Labelled photos from "dataset", an image-classification folder in JuanFe202122431/Miniproyecto3. The possible labels are: odocoileus hemionus, otospermophilus beecheyi, otospermophilus variegatus, phoca vitulina, sciurus niger, sylvilagus audubonii.

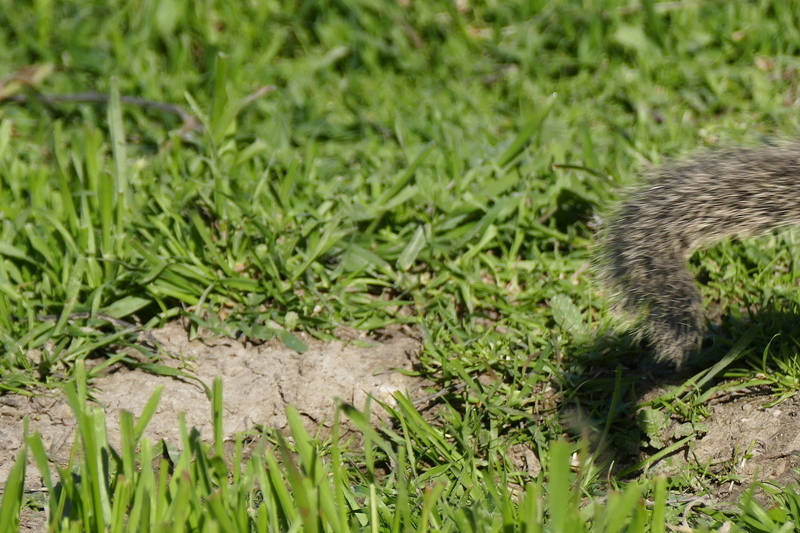
Label: otospermophilus beecheyi

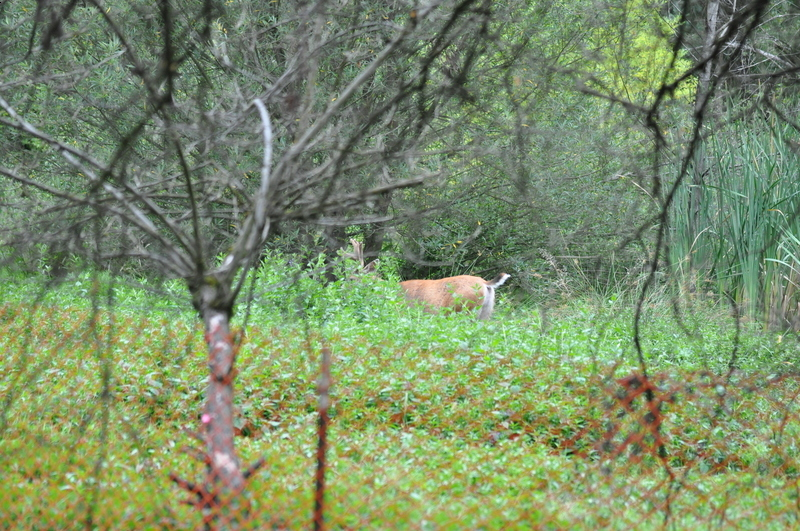
Label: odocoileus hemionus

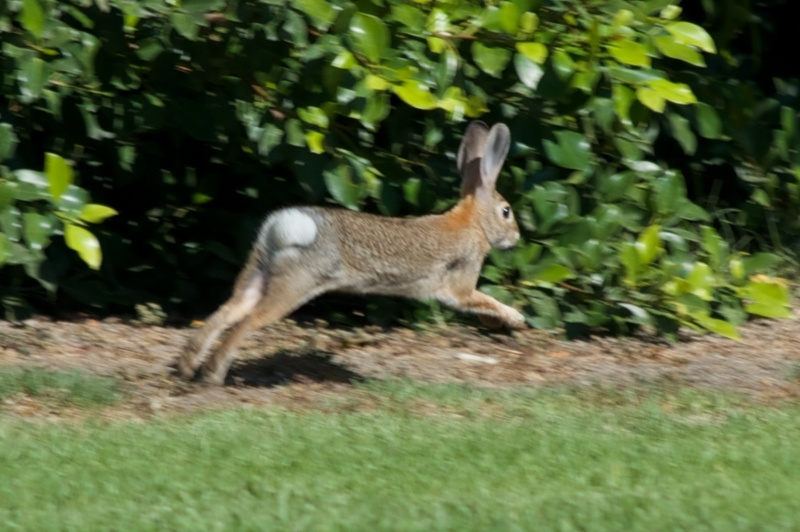
Label: sylvilagus audubonii

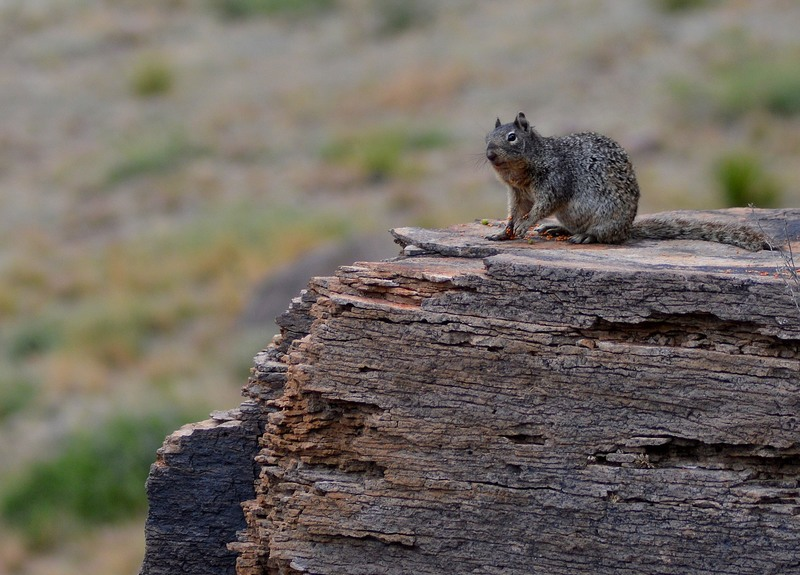
Label: otospermophilus variegatus

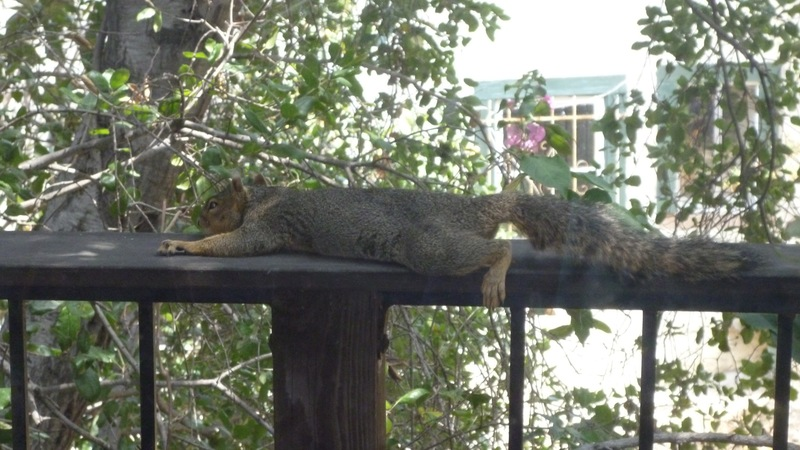
Label: sciurus niger

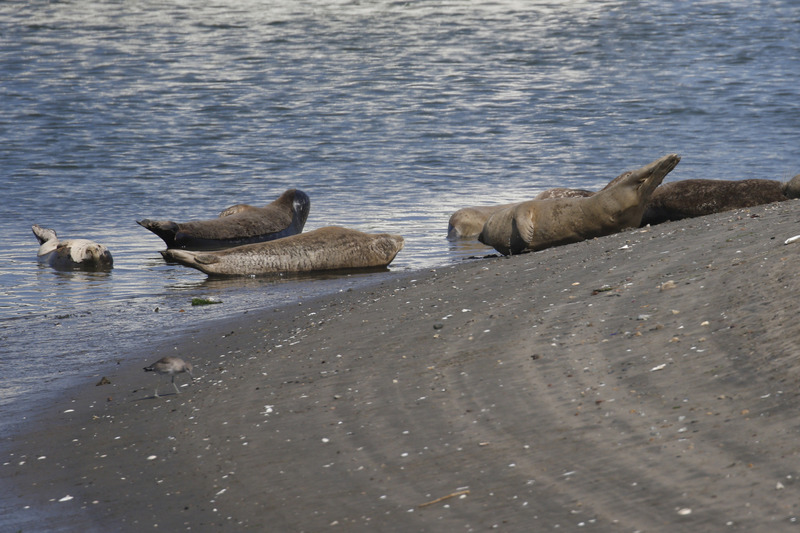
Label: phoca vitulina
